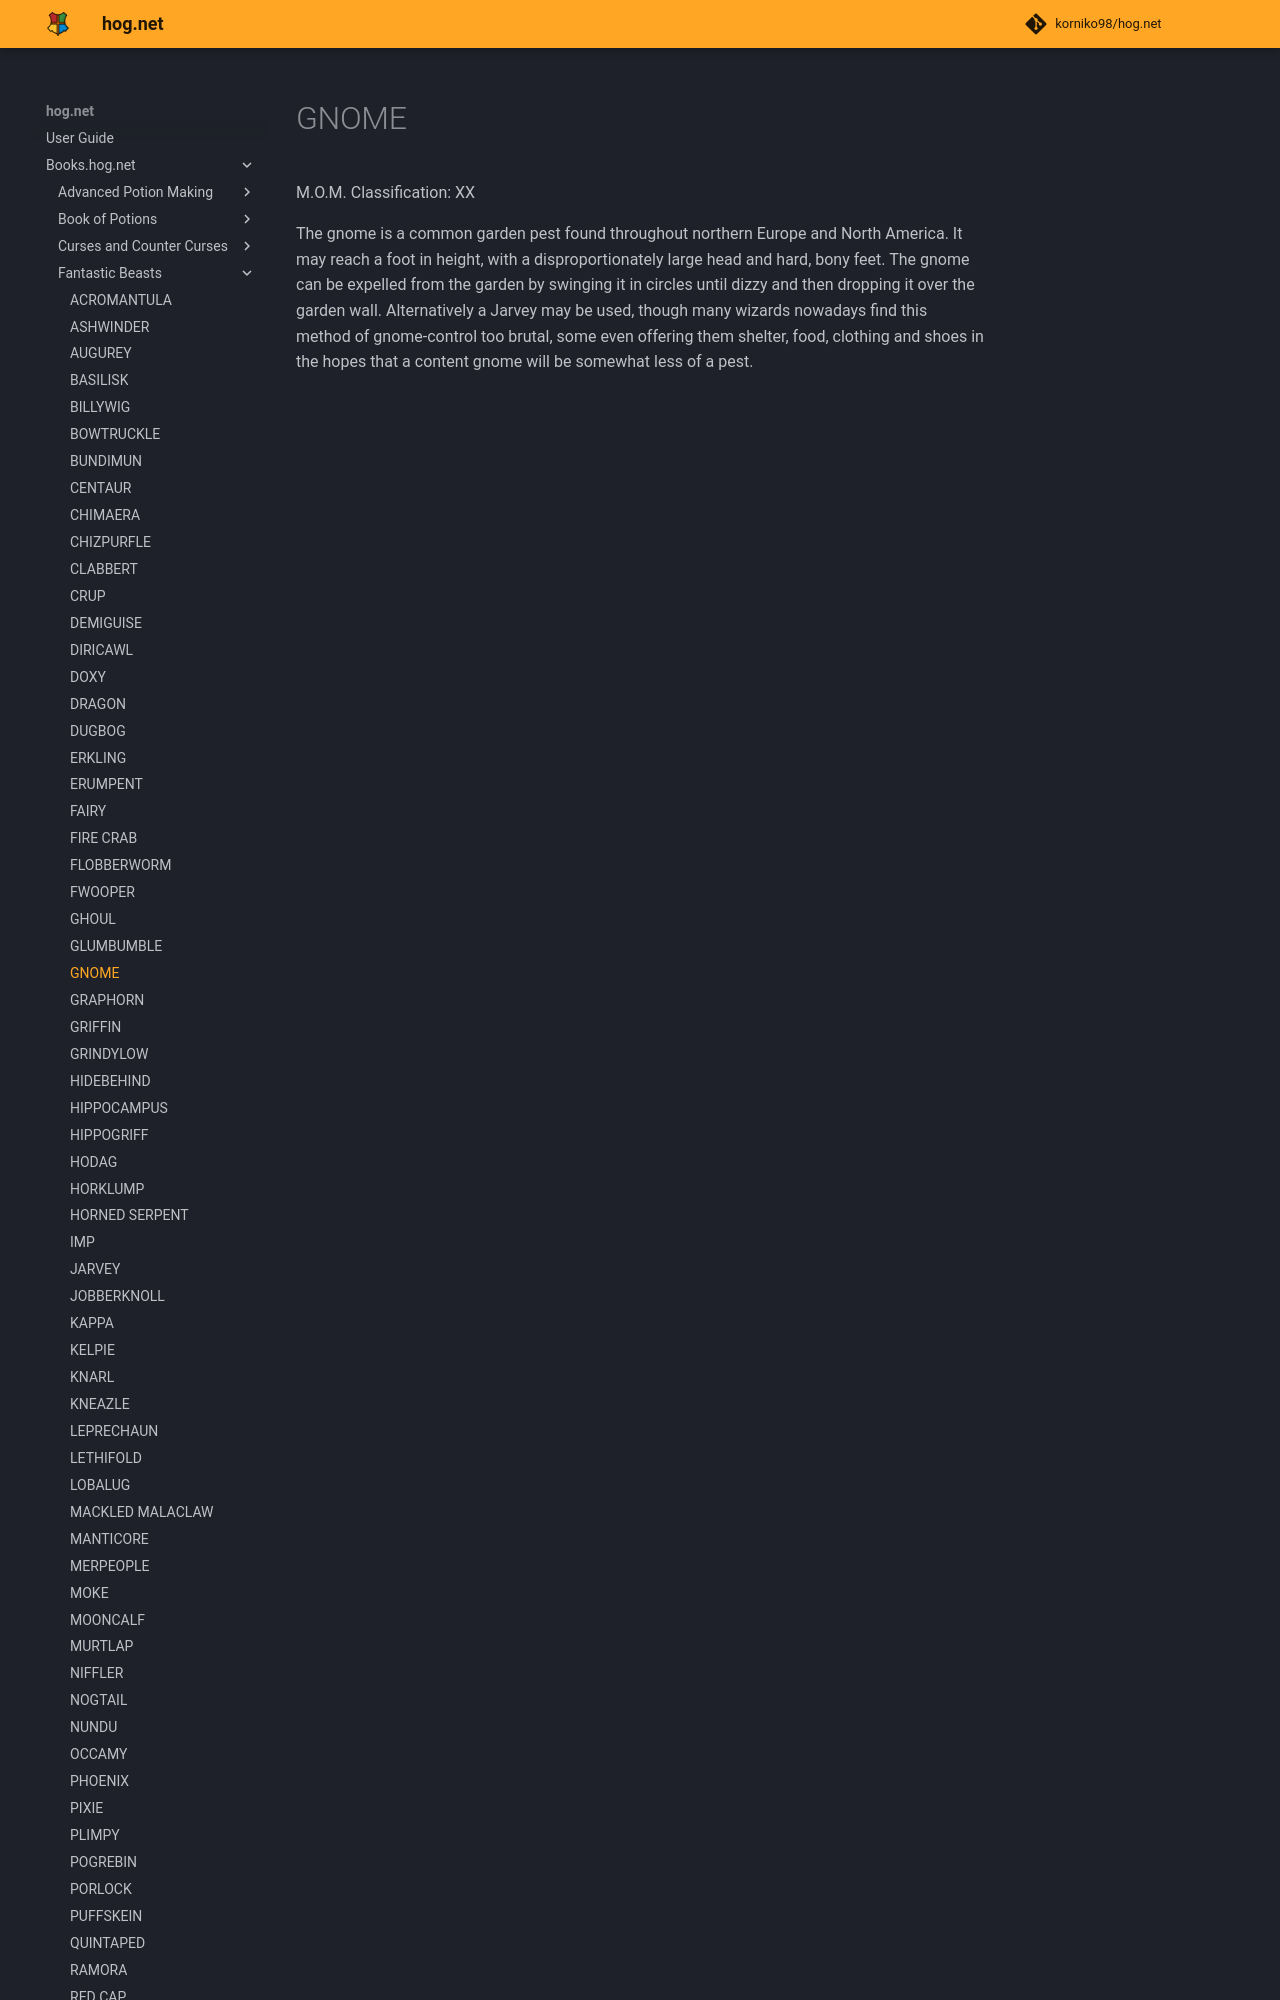

repository: korniko98/hog.net · page: Books.hog.net/Fantastic_Beasts/GNOME/index.html · generator: mkdocs

# GNOME  
M.O.M. Classification: XX  
  
The gnome is a common garden pest found throughout northern Europe and North America. It may reach a foot in height, with a disproportionately large head and hard, bony feet. The gnome can be expelled from the garden by swinging it in circles until dizzy and then dropping it over the garden wall. Alternatively a Jarvey may be used, though many wizards nowadays find this method of gnome-control too brutal, some even offering th
